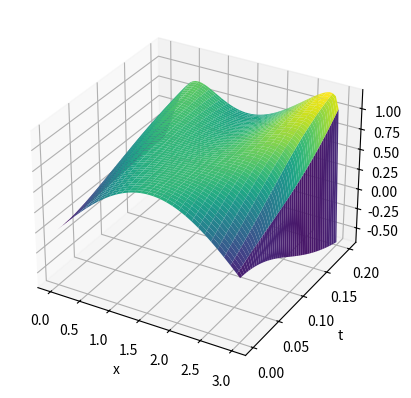

Write Python code to recreate this figure.
import numpy as np
import matplotlib.pyplot as plt

def Runge_Kutta_method(y_last, k1, k2, k3, k4, delta_t):
    y_new = y_last + delta_t * (k1 + 2 * k2 + 2 * k3 + k4)/6
    return y_new

def k_computing_central(pre_vector0, pre_vector1, delta_x, delta_t, v):
    length = pre_vector0.shape[0]
    result_vector0 = np.zeros(pre_vector0.shape[0])
    result_vector1 = np.zeros(pre_vector1.shape[0])
    # This part computing for the first component of the vector
    index0_0_k1 = -pre_vector0[0] * (pre_vector0[1] - pre_vector0[0]) / delta_x - pre_vector1[0] * (pre_vector1[1] - pre_vector1[0]) / delta_x + v * (
                                    pre_vector0[2] - 2 * pre_vector0[1] + pre_vector0[0]) / delta_x ** 2
    index1_0_k1 = -pre_vector1[0] * (pre_vector0[1] - pre_vector0[0]) / delta_x - pre_vector0[0] * (pre_vector1[1] - pre_vector1[0]) / delta_x + v * (
                                    pre_vector1[2] - 2 * pre_vector1[1] + pre_vector1[0]) / delta_x ** 2


    index0_0_k2 = -(pre_vector0[0] + (index0_0_k1 * delta_x) / 2) * (pre_vector0[1] - pre_vector0[0]) / delta_x - pre_vector1[0] * (pre_vector1[1] - pre_vector1[0]) / delta_x + v * (
                    pre_vector0[2] - 2 * pre_vector0[1] + pre_vector0[0]) / delta_x ** 2
    index1_0_k2 = -(pre_vector1[0] + (index1_0_k1 * delta_x) / 2) * (pre_vector0[1] - pre_vector0[0]) / delta_x - pre_vector0[0] * (pre_vector1[1] - pre_vector1[0]) / delta_x + v * (
                    pre_vector1[2] - 2 * pre_vector1[1] + pre_vector1[0]) / delta_x ** 2


    index0_0_k3 = -(pre_vector0[0] + (index0_0_k2 * delta_x) / 2) * (pre_vector0[1] - pre_vector0[0]) / delta_x - pre_vector1[0] * (pre_vector1[1] - pre_vector1[0]) / delta_x + v * (
                    pre_vector0[2] - 2 * pre_vector0[1] + pre_vector0[0]) / delta_x ** 2
    index1_0_k3 = -(pre_vector1[0] + (index1_0_k2 * delta_x) / 2) * (pre_vector0[1] - pre_vector0[0]) / delta_x - pre_vector0[0] * (pre_vector1[1] - pre_vector1[0]) / delta_x + v * (
                    pre_vector1[2] - 2 * pre_vector1[1] + pre_vector1[0]) / delta_x ** 2


    index0_0_k4 = -(pre_vector0[0] + index0_0_k3 * delta_x) * (pre_vector0[1] - pre_vector0[0]) / delta_x - pre_vector1[0] * (pre_vector1[1] - pre_vector1[0]) / delta_x + v * (
                pre_vector0[2] - 2 * pre_vector0[1] + pre_vector0[0]) / delta_x ** 2
    index1_0_k4 = -(pre_vector1[0] + index1_0_k3 * delta_x) * (pre_vector0[1] - pre_vector0[0]) / delta_x - pre_vector0[0] * (pre_vector1[1] - pre_vector1[0]) / delta_x + v * (
                pre_vector1[2] - 2 * pre_vector1[1] + pre_vector1[0]) / delta_x ** 2



    result_vector0[0] = Runge_Kutta_method(pre_vector0[0], index0_0_k1, index0_0_k2, index0_0_k3, index0_0_k4, delta_t)
    result_vector1[0] = Runge_Kutta_method(pre_vector1[0], index1_0_k1, index1_0_k2, index1_0_k3, index1_0_k4, delta_t)

    for i in range(1,length-1):
        # This part computing for components that from second to the one before the last
        y_0, y_1 = pre_vector0[i],pre_vector1[i]

        component0_0 = (y_1 * pre_vector1[i+1] - pre_vector1[i-1]) / (2 * delta_x)
        component0_1 = v * (pre_vector0[i + 1] - 2*pre_vector0[i] + pre_vector0[i - 1])/ delta_x**2
        component1_0 = (y_0 * pre_vector1[i+1] - pre_vector1[i-1]) / (2 * delta_x)
        component1_1 = v * (pre_vector1[i + 1] - 2*pre_vector1[i] + pre_vector1[i - 1])/ delta_x**2

        v0_k1 = -y_0 * (pre_vector0[i+1] - pre_vector0[i-1]) / (2 * delta_x) - component0_0 + component0_1
        v1_k1 = -y_1 * (pre_vector0[i+1] - pre_vector0[i-1]) / (2 * delta_x) - component1_0 + component1_1

        v0_k2 = -(y_0 + (v0_k1 * delta_x) / 2) * (pre_vector0[i + 1] - pre_vector0[i - 1]) / (2 * delta_x) - component0_0 + component0_1
        v1_k2 = -(y_1 + (v1_k1 * delta_x) / 2) * (pre_vector0[i + 1] - pre_vector0[i - 1]) / (2 * delta_x) - component0_0 + component0_1

        v0_k3 = -(y_0 + (v0_k2 * delta_x) / 2) * (pre_vector0[i + 1] - pre_vector0[i - 1]) / (2 * delta_x) - component0_0 + component0_1
        v1_k3 = -(y_1 + (v1_k2 * delta_x) / 2) * (pre_vector0[i + 1] - pre_vector0[i - 1]) / (2 * delta_x) - component0_0 + component0_1


        v0_k4 = -(y_0 + (v0_k3 * delta_x)) * (pre_vector0[i + 1] - pre_vector0[i - 1]) / (2 * delta_x) - component0_0 + component0_1
        v1_k4 = -(y_1 + (v1_k3 * delta_x)) * (pre_vector0[i + 1] - pre_vector0[i - 1]) / (2 * delta_x) - component0_0 + component0_1


        result_vector0[i] = Runge_Kutta_method(y_0, v0_k1, v0_k2, v0_k3, v0_k4, delta_t)
        result_vector1[i] = Runge_Kutta_method(y_1, v1_k1, v1_k2, v1_k3, v1_k4, delta_t)


    # This part compute for the last component
    index0_0_k1 = -pre_vector0[-1] * (pre_vector0[-2] - pre_vector0[-1]) / delta_x - pre_vector1[-1] * (pre_vector1[-2] - pre_vector1[-1]) / delta_x + v * (
                                pre_vector0[-3] - 2 * pre_vector0[-2] + pre_vector0[-1]) / delta_x ** 2
    index1_0_k1 = -pre_vector1[-1] * (pre_vector0[-2] - pre_vector0[-1]) / delta_x - pre_vector0[-1] * (pre_vector1[-2] - pre_vector1[-1]) / delta_x + v * (
                                pre_vector1[-3] - 2 * pre_vector1[-2] + pre_vector1[-1]) / delta_x ** 2

    index0_0_k2 = -(pre_vector0[-1] + (index0_0_k1 * delta_x) / 2) * (pre_vector0[-2] - pre_vector0[-1]) / delta_x - pre_vector1[-1] * (pre_vector1[-2] - pre_vector1[-1]) / delta_x + v * (
                pre_vector0[-3] - 2 * pre_vector0[-2] + pre_vector0[-1]) / delta_x ** 2
    index1_0_k2 = -(pre_vector1[-1] + (index1_0_k1 * delta_x) / 2) * (pre_vector0[-2] - pre_vector0[-1]) / delta_x - pre_vector0[-1] * (pre_vector1[-2] - pre_vector1[-1]) / delta_x + v * (
                pre_vector1[-3] - 2 * pre_vector1[-2] + pre_vector1[-1]) / delta_x ** 2

    index0_0_k3 = -(pre_vector0[-1] + (index0_0_k2 * delta_x) / 2) * (pre_vector0[-2] - pre_vector0[-1]) / delta_x - pre_vector1[-1] * (pre_vector1[-2] - pre_vector1[-1]) / delta_x + v * (
                pre_vector0[-3] - 2 * pre_vector0[-2] + pre_vector0[-1]) / delta_x ** 2
    index1_0_k3 = -(pre_vector1[-1] + (index1_0_k2 * delta_x) / 2) * (pre_vector0[-2] - pre_vector0[-1]) / delta_x - pre_vector0[-1] * (pre_vector1[-2] - pre_vector1[-1]) / delta_x + v * (
                pre_vector1[-3] - 2 * pre_vector1[-2] + pre_vector1[-1]) / delta_x ** 2

    index0_0_k4 = -(pre_vector0[-1] + index0_0_k3 * delta_x) * (pre_vector0[-2] - pre_vector0[-1]) / delta_x - pre_vector1[-1] * (pre_vector1[-2] - pre_vector1[-1]) / delta_x + v * (
                pre_vector0[-3] - 2 * pre_vector0[-2] + pre_vector0[-1]) / delta_x ** 2
    index1_0_k4 = -(pre_vector1[-1] + index1_0_k3 * delta_x) * (pre_vector0[-2] - pre_vector0[-1]) / delta_x - pre_vector0[-1] * (pre_vector1[-2] - pre_vector1[-1]) / delta_x + v * (
                pre_vector1[-3] - 2 * pre_vector1[-2] + pre_vector1[-1]) / delta_x ** 2

    result_vector0[-1] = Runge_Kutta_method(pre_vector0[-1], index0_0_k1, index0_0_k2, index0_0_k3, index0_0_k4, delta_t)
    result_vector1[-1] = Runge_Kutta_method(pre_vector1[-1], index1_0_k1, index1_0_k2, index1_0_k3, index1_0_k4, delta_t)

    return result_vector0,result_vector1

def Galerkincomputing(Grid2D0, Grid2D1, x_start, x_end, t_start, t_end, v):
    # Galerkin projection method with M = 1
    gridsize = Grid2D0.shape
    x_gridsize = gridsize[1]
    t_gridsize = gridsize[0]
    delta_x = (x_end - x_start)/x_gridsize
    delta_t = (t_end - t_start)/t_gridsize
    for i in range(0, t_gridsize - 1): # Computing for u_0 amd u_1
        matrix_slice0 = Grid2D0[i, :]
        matrix_slice1 = Grid2D1[i, :]
        Grid2D0[i+1,:], Grid2D1[i+1,:] =k_computing_central(matrix_slice0,matrix_slice1,delta_x, delta_t,v)

    return Grid2D0, Grid2D1

x_start, x_end = 0, 3
t_start, t_end = 0, 0.2
num_points_x = 60 # Number of grid points in the x direction
num_points_t = 200  # Number of grid points in the t direction
x_vals = np.linspace(x_start, x_end, num_points_x)
t_vals = np.linspace(t_start, t_end, num_points_t)
u0 = np.zeros((num_points_t, num_points_x), dtype = np.float64)
u1 = np.zeros((num_points_t, num_points_x), dtype = np.float64)
u1[0, :] = np.sin(x_vals)
k0, k1 = Galerkincomputing(u0, u1, x_start, x_end, t_start, t_end, 0.05)
random_num = np.random.rand(1)
result_matrix = k0 + random_num * k1

X, T = np.meshgrid(x_vals, t_vals)
fig = plt.figure()
ax = fig.add_subplot(111, projection='3d')
ax.plot_surface(X, T, result_matrix, cmap='viridis')
ax.set_xlabel('x')
ax.set_ylabel('t')
ax.set_zlabel('u')
plt.show()
